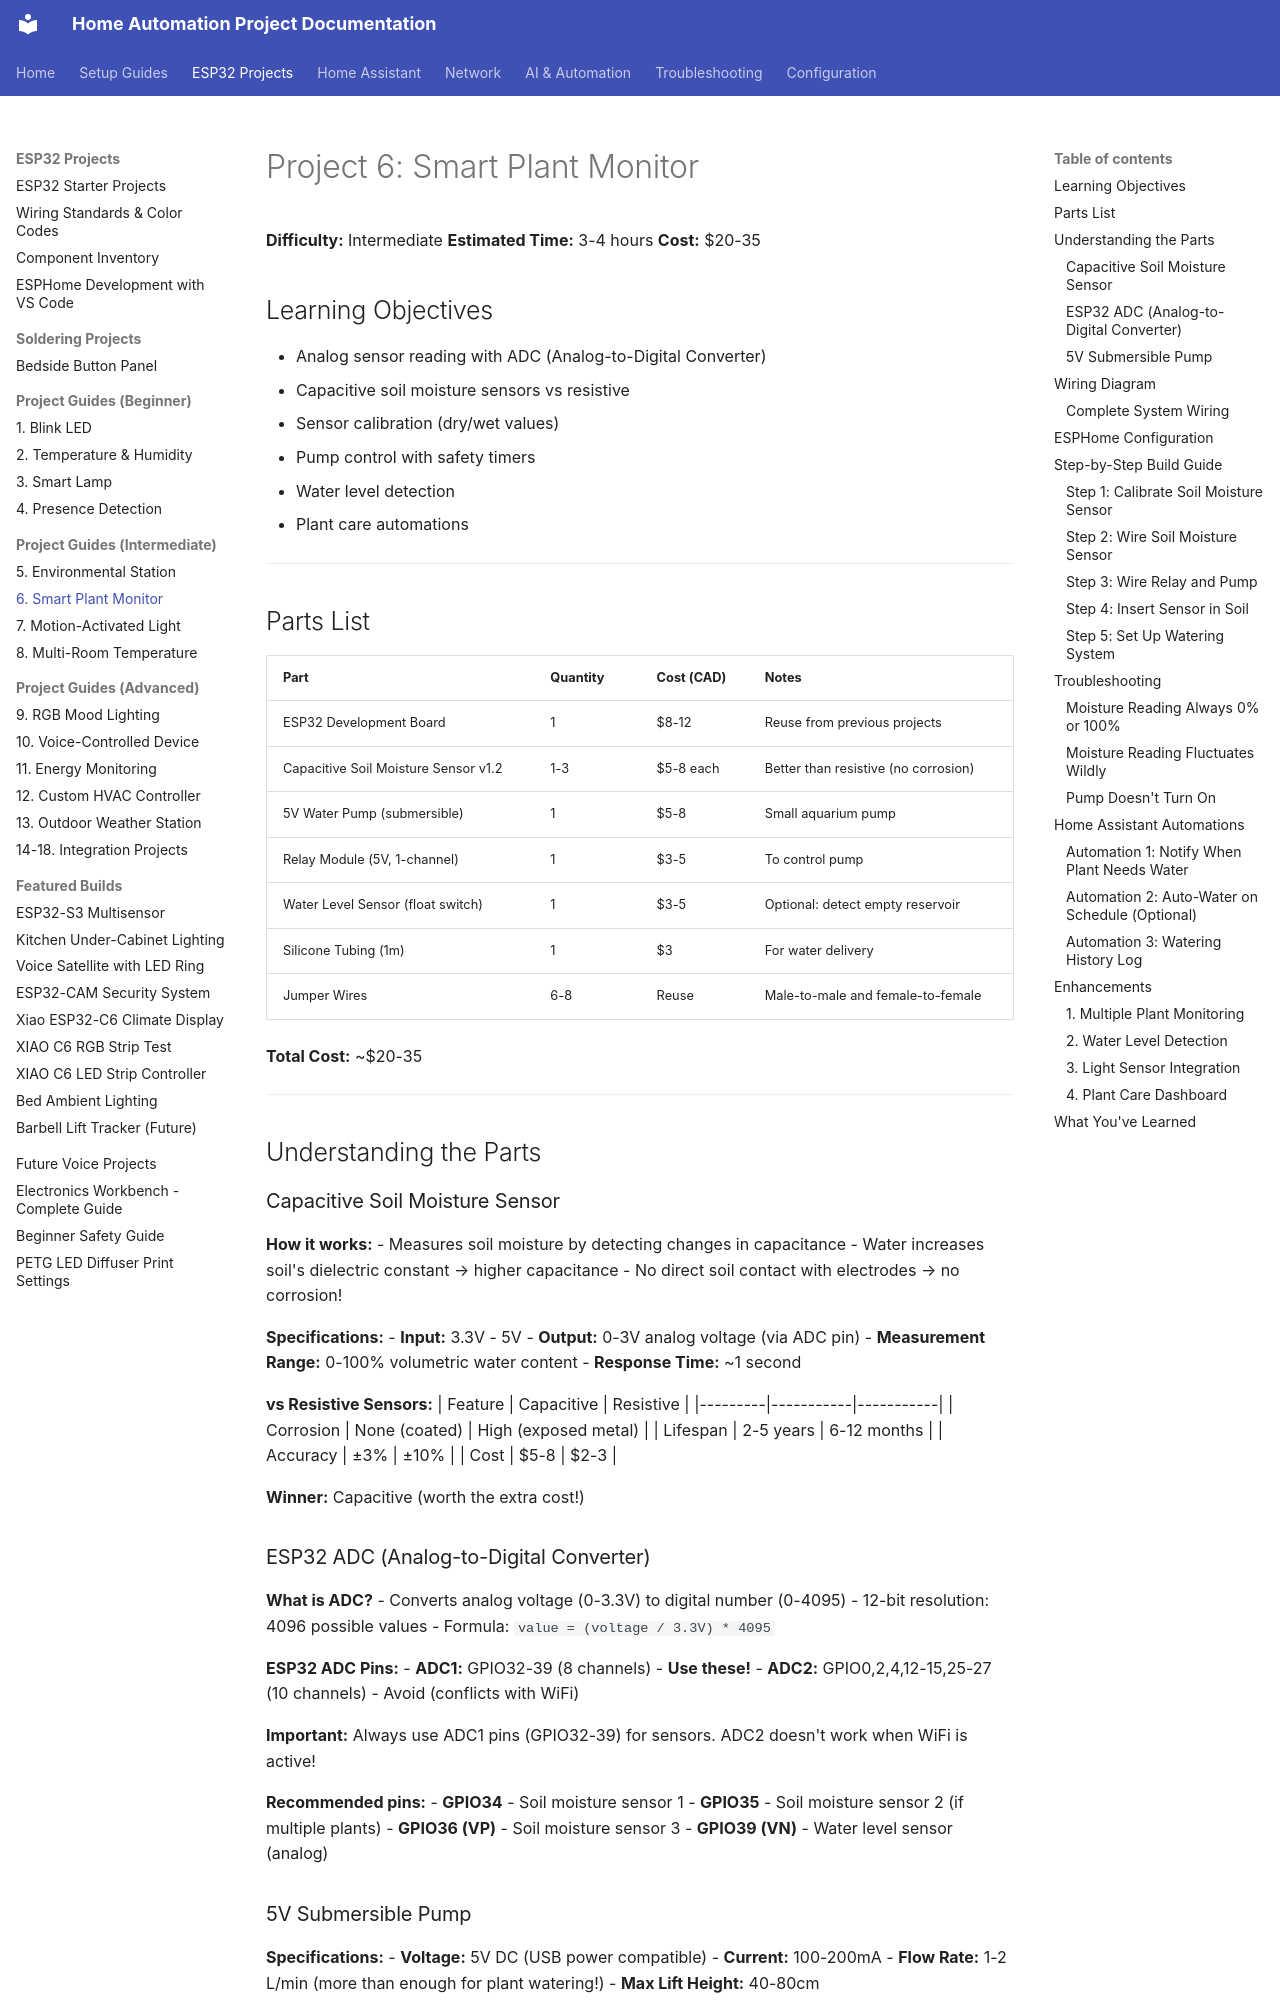

repository: Zaander1151/homeproject · page: projects/06-smart-plant-monitor/index.html · generator: mkdocs

# Project 6: Smart Plant Monitor

**Difficulty:** Intermediate
**Estimated Time:** 3-4 hours
**Cost:** $20-35

## Learning Objectives

- Analog sensor reading with ADC (Analog-to-Digital Converter)
- Capacitive soil moisture sensors vs resistive
- Sensor calibration (dry/wet values)
- Pump control with safety timers
- Water level detection
- Plant care automations

---

## Parts List

| Part | Quantity | Cost (CAD) | Notes |
|------|----------|-----------|-------|
| ESP32 Development Board | 1 | $8-12 | Reuse from previous projects |
| Capacitive Soil Moisture Sensor v1.2 | 1-3 | $5-8 each | Better than resistive (no corrosion) |
| 5V Water Pump (submersible) | 1 | $5-8 | Small aquarium pump |
| Relay Module (5V, 1-channel) | 1 | $3-5 | To control pump |
| Water Level Sensor (float switch) | 1 | $3-5 | Optional: detect empty reservoir |
| Silicone Tubing (1m) | 1 | $3 | For water delivery |
| Jumper Wires | 6-8 | Reuse | Male-to-male and female-to-female |

**Total Cost:** ~$20-35

---

## Understanding the Parts

### Capacitive Soil Moisture Sensor

**How it works:**
- Measures soil moisture by detecting changes in capacitance
- Water increases soil's dielectric constant → higher capacitance
- No direct soil contact with electrodes → no corrosion!

**Specifications:**
- **Input:** 3.3V - 5V
- **Output:** 0-3V analog voltage (via ADC pin)
- **Measurement Range:** 0-100% volumetric water content
- **Response Time:** ~1 second

**vs Resistive Sensors:**
| Feature | Capacitive | Resistive |
|---------|-----------|-----------|
| Corrosion | None (coated) | High (exposed metal) |
| Lifespan | 2-5 years | 6-12 months |
| Accuracy | ±3% | ±10% |
| Cost | $5-8 | $2-3 |

**Winner:** Capacitive (worth the extra cost!)
